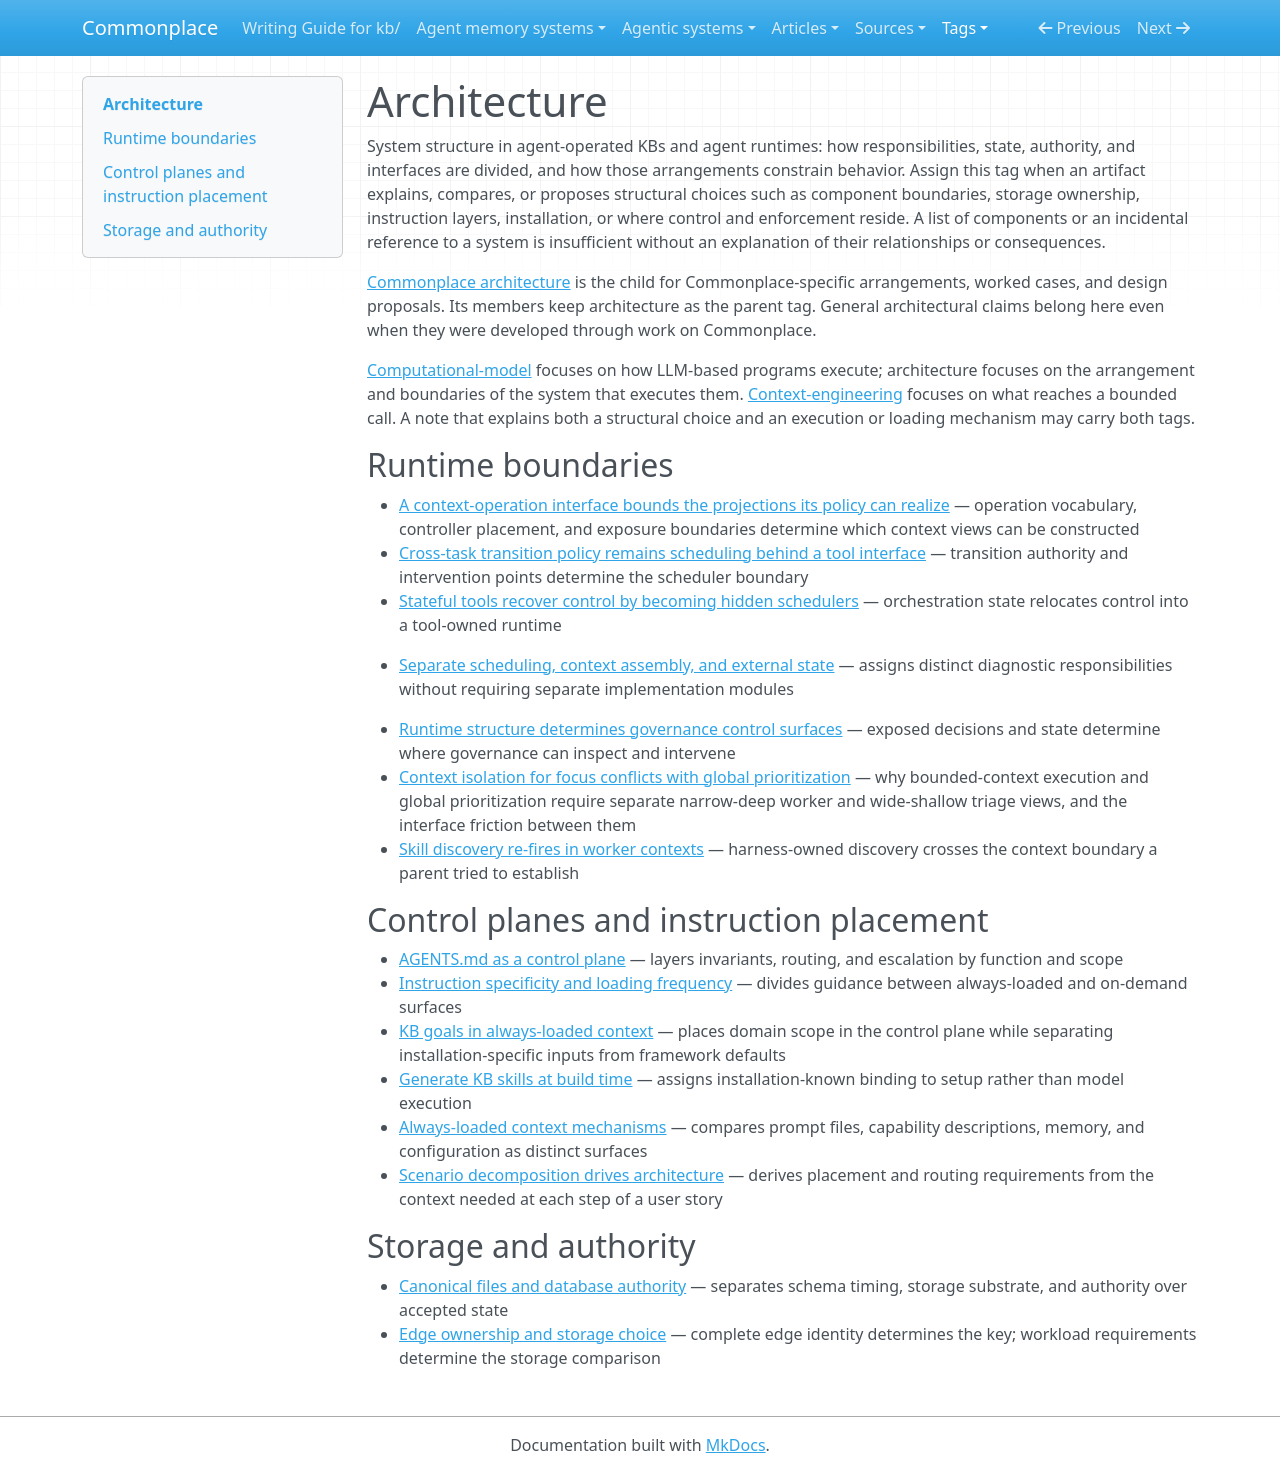

repository: zby/commonplace · page: tags/architecture-README/index.html · generator: mkdocs

---
description: "System structure in agent-operated KBs and agent runtimes: responsibility boundaries, state and storage, control planes, interfaces, and the consequences of their arrangement"
type: types/tag-readme.md
---

# Architecture

System structure in agent-operated KBs and agent runtimes: how responsibilities, state, authority, and interfaces are divided, and how those arrangements constrain behavior. Assign this tag when an artifact explains, compares, or proposes structural choices such as component boundaries, storage ownership, instruction layers, installation, or where control and enforcement reside. A list of components or an incidental reference to a system is insufficient without an explanation of their relationships or consequences.

[Commonplace architecture](./commonplace-architecture-README.md) is the child for Commonplace-specific arrangements, worked cases, and design proposals. Its members keep architecture as the parent tag. General architectural claims belong here even when they were developed through work on Commonplace.

[Computational-model](./computational-model-README.md) focuses on how LLM-based programs execute; architecture focuses on the arrangement and boundaries of the system that executes them. [Context-engineering](./context-engineering-README.md) focuses on what reaches a bounded call. A note that explains both a structural choice and an execution or loading mechanism may carry both tags.

## Runtime boundaries

- [A context-operation interface bounds the projections its policy can realize](../theory/context-operation-interface-bounds-context-policy.md) — operation vocabulary, controller placement, and exposure boundaries determine which context views can be constructed
- [Cross-task transition policy remains scheduling behind a tool interface](../theory/cross-task-transition-policy-remains-scheduling-behind-tools.md) — transition authority and intervention points determine the scheduler boundary
- [Stateful tools recover control by becoming hidden schedulers](../theory/stateful-tools-recover-control-by-becoming-hidden-schedulers.md) — orchestration state relocates control into a tool-owned runtime

- [Separate scheduling, context assembly, and external state](../theory/agent-runtime-analysis-should-separate-scheduling-context-state.md) — assigns distinct diagnostic responsibilities without requiring separate implementation modules
- [Runtime structure determines governance control surfaces](../theory/runtime-structure-determines-governance-control-surfaces.md) — exposed decisions and state determine where governance can inspect and intervene
- [Context isolation for focus conflicts with global prioritization](../theory/context-isolation-for-focus-conflicts-with-global-prioritization.md) — why bounded-context execution and global prioritization require separate narrow-deep worker and wide-shallow triage views, and the interface friction between them
- [Skill discovery re-fires in worker contexts](../theory/skill-discovery-re-fires-in-every-sub-agent-context.md) — harness-owned discovery crosses the context boundary a parent tried to establish

## Control planes and instruction placement

- [AGENTS.md as a control plane](../theory/agents-md-should-be-organized-as-a-control-plane.md) — layers invariants, routing, and escalation by function and scope
- [Instruction specificity and loading frequency](../theory/instruction-specificity-should-match-loading-frequency.md) — divides guidance between always-loaded and on-demand surfaces
- [KB goals in always-loaded context](../theory/kb-goals-in-always-loaded-context-guide-inclusion-decisions.md) — places domain scope in the control plane while separating installation-specific inputs from framework defaults
- [Generate KB skills at build time](../theory/generate-instructions-at-build-time.md) — assigns installation-known binding to setup rather than model execution
- [Always-loaded context mechanisms](../theory/always-loaded-context-mechanisms-in-agent-harnesses.md) — compares prompt files, capability descriptions, memory, and configuration as distinct surfaces
- [Scenario decomposition drives architecture](../theory/scenario-decomposition-drives-architecture.md) — derives placement and routing requirements from the context needed at each step of a user story

## Storage and authority

- [Canonical files and database authority](../theory/files-defer-centralized-schema-commitment-until-invariants-stabilize.md) — separates schema timing, storage substrate, and authority over accepted state
- [Edge ownership and storage choice](../theory/many-to-many-edge-state-is-where-files-yield-to-a-database.md) — complete edge identity determines the key; workload requirements determine the storage comparison
